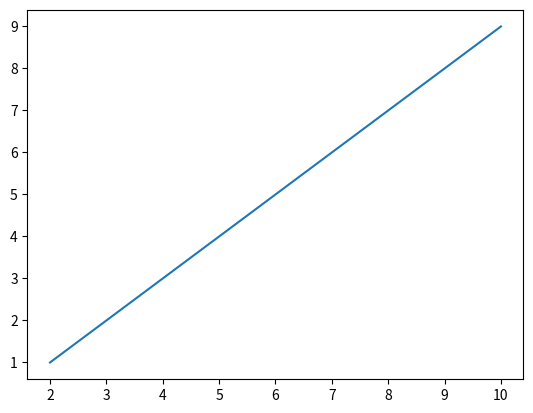

Here is the Python script that generated this plot:
#!/usr/bin/env python
# coding: utf-8

# In[2]:


import matplotlib.pyplot as plt


# In[3]:


x=[2,4,6,8,10]
y=[1,3,5,7,9]


# In[4]:


plt.plot(x,y)
plt.show()


# In[ ]:




